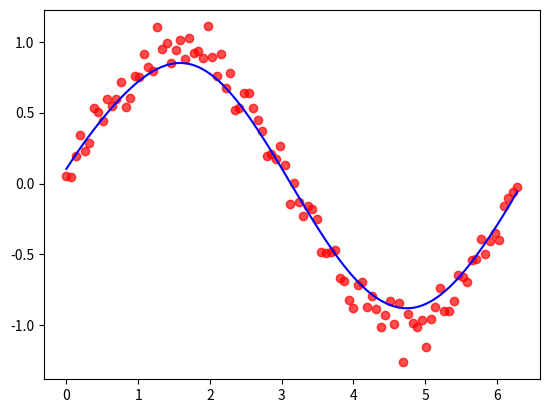

Source code (Python):
import numpy as np, matplotlib.pyplot as plt

def lwr(x, X, y, tau):
    W = np.diag(np.exp(-np.sum((X - x)**2, axis=1) / (2 * tau**2)))
    return x @ np.linalg.pinv(X.T @ W @ X) @ X.T @ W @ y

np.random.seed(42)
X = np.linspace(0, 2 * np.pi, 100)
y = np.sin(X) + 0.1 * np.random.randn(100)
Xb = np.c_[np.ones_like(X), X]
Xt = np.linspace(0, 2 * np.pi, 200)
Xtb = np.c_[np.ones_like(Xt), Xt]
tau = 0.5
yp = np.array([lwr(x, Xb, y, tau) for x in Xtb])

plt.scatter(X, y, c='r', alpha=0.7)
plt.plot(Xt, yp, c='b')
plt.show()
